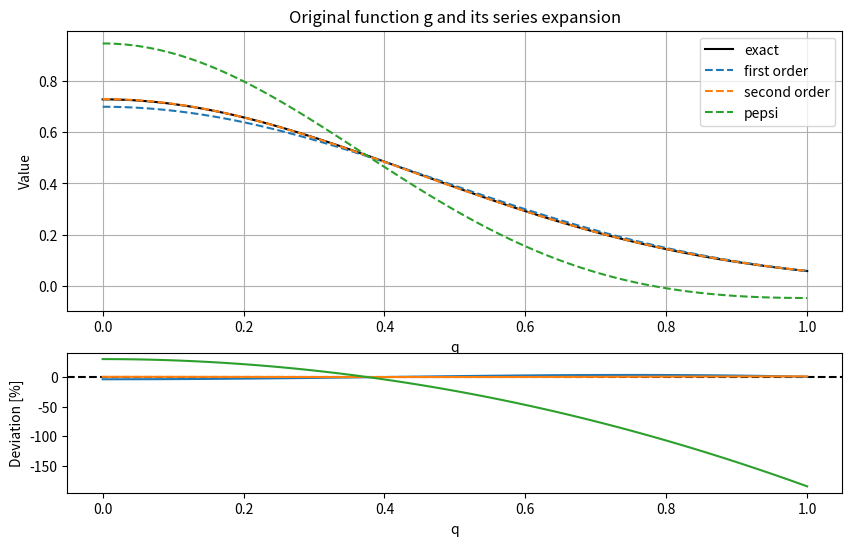

The matplotlib source for this figure:
import numpy as np
import matplotlib.pyplot as plt
import sympy as sp

# definitions
dr, A, q = sp.symbols('dr A q')
Vi = A * (1 - dr)**3
g = Vi * sp.exp(-sp.pi * q**2 * sp.cbrt(Vi)**2)

rm = 1.62

# series expansion
g2 = g.series(dr, x0=0, n=2).removeO()
g3 = g.series(dr, x0=0, n=3).removeO()
g_pepsi = Vi*sp.exp(-sp.pi*q**2*sp.cbrt(Vi)**2)*(1 + dr*(3 - sp.cbrt(4*sp.pi/3)**2 * sp.pi*q*q*rm*rm))

# prepare the values for plotting
vals = {"A": 1, "dr": 0.1}
q_axis = np.linspace(0, 1, 100)
g_y =       [ g.subs({A: vals["A"], dr: vals["dr"], q: q_val}) for q_val in q_axis]
g2_y =      [g2.subs({A: vals["A"], dr: vals["dr"], q: q_val}) for q_val in q_axis]
g3_y =      [g3.subs({A: vals["A"], dr: vals["dr"], q: q_val}) for q_val in q_axis]
g_pepsi_y = [g_pepsi.subs({A: vals["A"], dr: vals["dr"], q: q_val}) for q_val in q_axis]

# Plot the original function g and its series expansion g3
fig, ax = plt.subplots(2, 1, height_ratios=[2, 1], figsize=(10, 6))

plt.sca(ax[0])
plt.plot(q_axis, g_y, "k", label='exact')
plt.plot(q_axis, g2_y, "--", label='first order')
plt.plot(q_axis, g3_y, "--", label='second order')
plt.plot(q_axis, g_pepsi_y, "--", label='pepsi')
plt.xlabel('q')
plt.ylabel('Value')
plt.title('Original function g and its series expansion')
plt.legend()
plt.grid(True)

# percentage deviation from the exact value
plt.sca(ax[1])
plt.axhline(0, color='k', linestyle='--')
plt.plot(q_axis, [100 * (g2_y[i] - g_y[i]) / g_y[i] for i in range(len(q_axis))])
plt.plot(q_axis, [100 * (g3_y[i] - g_y[i]) / g_y[i] for i in range(len(q_axis))])
plt.plot(q_axis, [100 * (g_pepsi_y[i] - g_y[i]) / g_y[i] for i in range(len(q_axis))])
plt.xlabel('q')
plt.ylabel('Deviation [%]')

plt.show()
